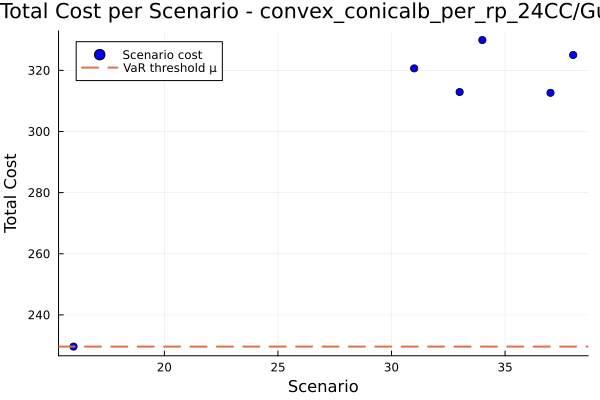

Source data for this figure (header and first rows):
id, scenario, probability, solution, total_cost
1, 16, 0.9, , 229.6
2, 31, 0.02, , 320.7
3, 33, 0.02, , 312.9
4, 34, 0.02, , 329.9
5, 37, 0.02, , 312.7
6, 38, 0.02, , 325
